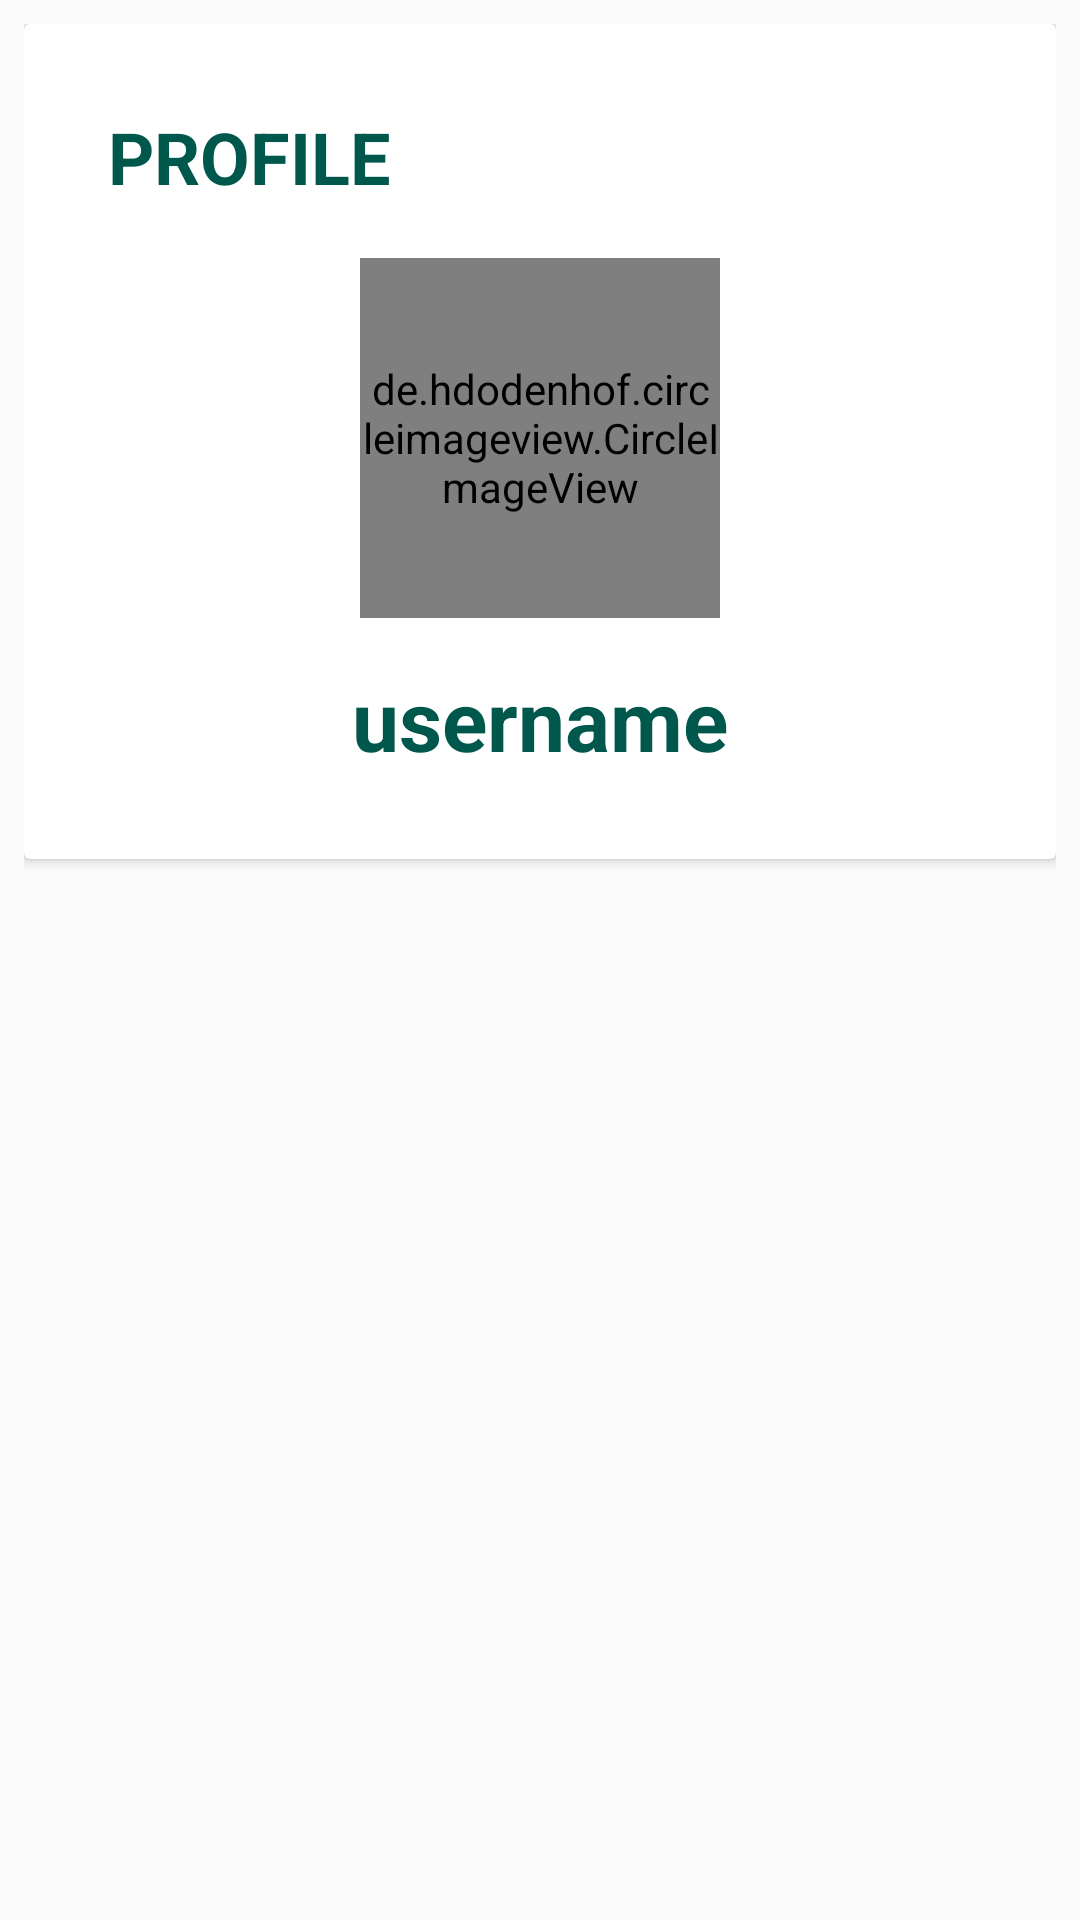

Produce the Android XML layout that renders to this screen, including the resource entries it uses.
<!-- AndroidManifest.xml: application theme AppTheme -->
<!-- res/layout/fragment_profile.xml -->
<?xml version="1.0" encoding="utf-8"?>
<RelativeLayout xmlns:android="http://schemas.android.com/apk/res/android"
    xmlns:tools="http://schemas.android.com/tools"
    android:layout_width="match_parent"
    android:layout_height="match_parent"
    android:padding="8dp"
    tools:context=".Fragment.ProfileFragment">

    <androidx.cardview.widget.CardView
        android:layout_width="match_parent"
        android:layout_height="wrap_content">
        <RelativeLayout
            android:layout_width="match_parent"
            android:layout_height="wrap_content"
            android:padding="28dp">

            <TextView
                android:layout_width="wrap_content"
                android:layout_height="wrap_content"
                android:text="@string/profile"
                android:textSize="24sp"
                android:textColor="@color/colorPrimaryDark"
                android:textStyle="bold"/>

            <de.hdodenhof.circleimageview.CircleImageView
                android:id="@+id/profile_image"
                android:layout_width="120dp"
                android:layout_height="120dp"
                android:layout_centerHorizontal="true"
                android:layout_marginTop="50dp"
                android:src="@mipmap/ic_launcher"
                />

            <TextView
                android:id="@+id/username"
                android:layout_width="wrap_content"
                android:layout_height="wrap_content"
                android:text="@string/username"
                android:layout_below="@+id/profile_image"
                android:layout_centerHorizontal="true"
                android:layout_marginTop="15dp"
                android:textStyle="bold"
                android:textSize="28sp"
                android:textColor="@color/colorPrimaryDark"
                />
        </RelativeLayout>
    </androidx.cardview.widget.CardView>
</RelativeLayout>
<!-- resources referenced by this layout -->
<resources>
  <color name="colorPrimaryDark">#00574B</color>
  <!-- mipmap ic_launcher: png bitmap (mipmap-hdpi, 1075 bytes) -->
  <string name="profile">PROFILE</string>
  <string name="username">username</string>
  <style name="AppTheme" parent="Theme.AppCompat.Light.NoActionBar">
          
          <item name="colorPrimary">@color/colorPrimary</item>
          <item name="colorPrimaryDark">@color/colorPrimaryDark</item>
          <item name="colorAccent">@color/colorAccent</item>
      </style>
  <color name="colorPrimary">#008577</color>
  <color name="colorAccent">#D81B60</color>
</resources>
